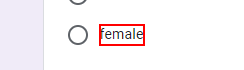
Task: WildCard
Workflow: WildCard

Step 1: click on the element 'female'

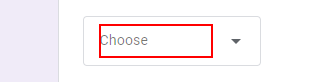
Step 2: click on the element 'Choose'

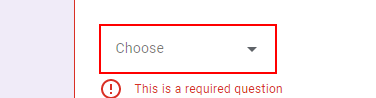
Step 3: click on the element

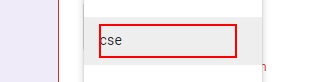
Step 4: click on the element 'cse'

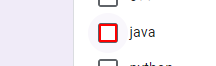
Step 5: click on the element
